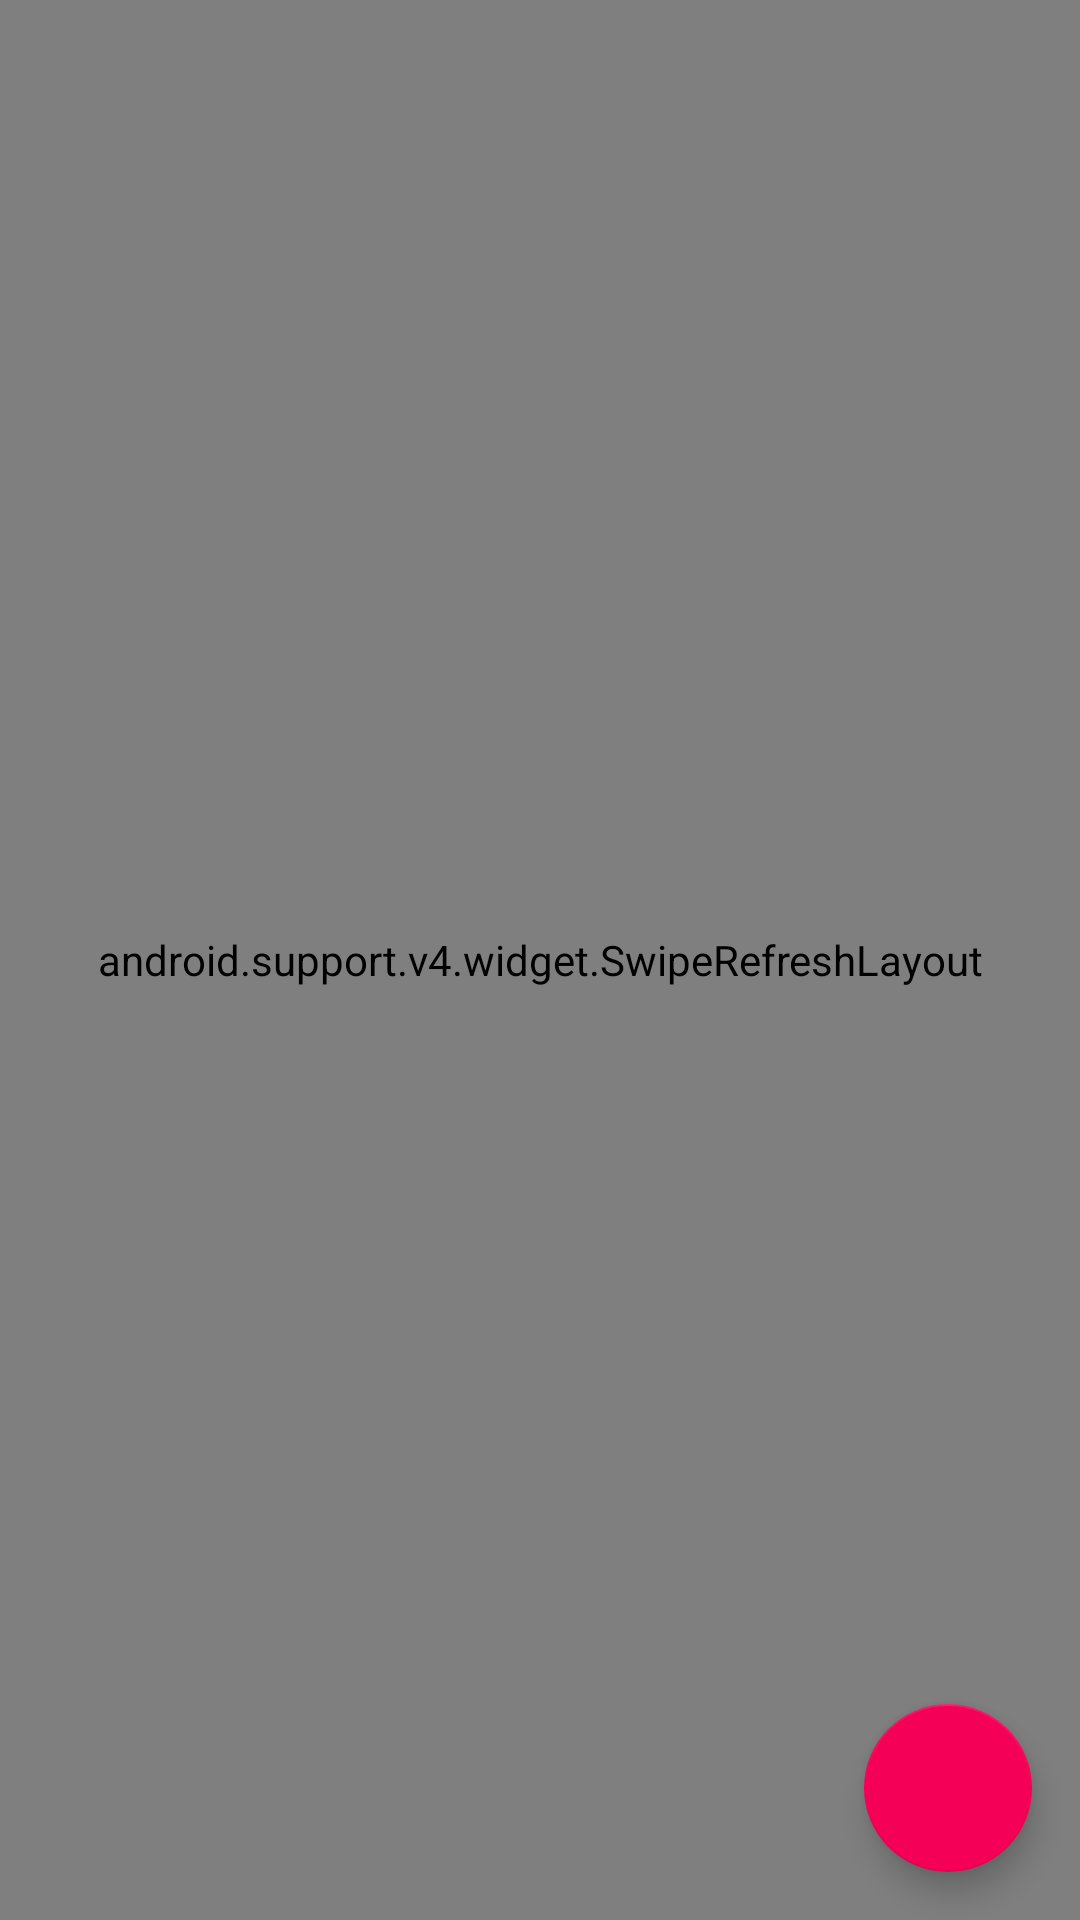

Layout XML and referenced resources for this Android screen:
<!-- AndroidManifest.xml: application theme AppTheme -->
<!-- res/layout/word_fragment.xml -->
<?xml version="1.0" encoding="utf-8"?>
<android.support.design.widget.CoordinatorLayout xmlns:android="http://schemas.android.com/apk/res/android"
    android:layout_width="match_parent"
    android:layout_height="match_parent"
    android:id="@+id/wordfrag_coordinatorlayout"
    android:orientation="vertical">

    <android.support.v4.widget.SwipeRefreshLayout
        android:id="@+id/swipeRefresh"
        android:layout_width="match_parent"
        android:layout_height="match_parent">

        <LinearLayout
            android:layout_width="match_parent"
            android:layout_height="match_parent"
            android:gravity="center"
            android:layout_marginStart="16dp"
            android:layout_marginEnd="16dp"
            android:orientation="vertical">

            <TextView
                android:id="@+id/word"
                android:layout_width="match_parent"
                android:layout_height="wrap_content"
                android:gravity="center"
                android:text="@string/hello_word"
                android:textSize="35sp"
                android:textStyle="bold"/>

            <TextView
                android:id="@+id/definition"
                android:layout_width="match_parent"
                android:layout_height="wrap_content"
                android:layout_marginTop="16dp"
                android:gravity="center"
                android:text="@string/hello"
                android:textSize="20sp"
                android:textStyle="italic"/>

        </LinearLayout>

    </android.support.v4.widget.SwipeRefreshLayout>

    <android.support.design.widget.FloatingActionButton
        android:id="@+id/addToFav"
        android:layout_width="wrap_content"
        android:layout_height="wrap_content"
        android:layout_alignParentBottom="true"
        android:layout_alignParentEnd="true"
        android:layout_gravity="end|bottom"
        android:padding="16dp"
        android:layout_margin="16dp"
        android:src="@drawable/ic_remove_favorite" />

</android.support.design.widget.CoordinatorLayout>
<!-- resources referenced by this layout -->
<resources>
  <string name="hello">Hello</string>
  <string name="hello_word">Hello</string>
  <style name="AppTheme" parent="Theme.AppCompat.Light.NoActionBar">
          
          <item name="colorPrimary">@color/colorPrimary</item>
          <item name="colorPrimaryDark">@color/colorPrimary</item>
          <item name="colorAccent">@color/colorAccent</item>
          <item name="android:actionOverflowButtonStyle">@style/OverflowTheme</item>
      </style>
  <color name="colorPrimary">#1976d2</color>
  <color name="colorAccent">#F50057</color>
  <style name="OverflowTheme" parent="Widget.AppCompat.ActionButton.Overflow">
          <item name="android:tint">#fff</item>
      </style>
</resources>
